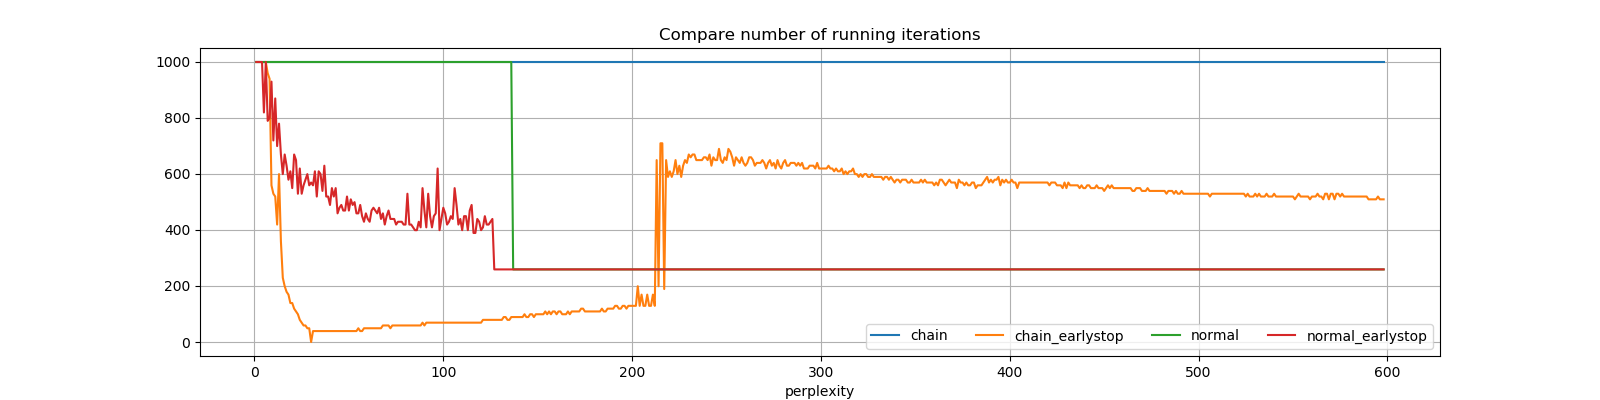

The data file committed next to this chart (first rows):
perplexity, chain, chain_earlystop, normal, normal_earlystop
1, 999, 999, 999, 999
2, 999, 999, 999, 999
3, 999, 999, 999, 999
4, 999, 998, 999, 999
5, 999, 999, 999, 819
6, 999, 999, 999, 999
7, 999, 959, 999, 789
8, 999, 939, 999, 799
9, 999, 559, 999, 929
10, 999, 529, 999, 719
11, 999, 519, 999, 869
12, 999, 419, 999, 699
13, 999, 599, 999, 779
14, 999, 359, 999, 669
15, 999, 229, 999, 599
16, 999, 199, 999, 669
17, 999, 179, 999, 629
18, 999, 169, 999, 579
19, 999, 139, 999, 609
20, 999, 139, 999, 549
21, 999, 119, 999, 669
22, 999, 109, 999, 649
23, 999, 99, 999, 529
24, 999, 79, 999, 619
25, 999, 69, 999, 529
26, 999, 59, 999, 559
27, 999, 59, 999, 579
28, 999, 49, 999, 599
29, 999, 49, 999, 559
30, 999, 0.0, 999, 569
31, 999, 39, 999, 559
32, 999, 39, 999, 609
33, 999, 39, 999, 519
34, 999, 39, 999, 609
35, 999, 39, 999, 599
36, 999, 39, 999, 539
37, 999, 39, 999, 629
38, 999, 39, 999, 519
39, 999, 39, 999, 519
40, 999, 39, 999, 489
41, 999, 39, 999, 549
42, 999, 39, 999, 519
43, 999, 39, 999, 549
44, 999, 39, 999, 459
45, 999, 39, 999, 479
46, 999, 39, 999, 489
47, 999, 39, 999, 469
48, 999, 39, 999, 469
49, 999, 39, 999, 519
50, 999, 39, 999, 469
51, 999, 39, 999, 509
52, 999, 39, 999, 489
53, 999, 39, 999, 499
54, 999, 39, 999, 459
55, 999, 49, 999, 459
56, 999, 39, 999, 489
57, 999, 39, 999, 449
58, 999, 49, 999, 429
59, 999, 49, 999, 459
60, 999, 49, 999, 439
... 538 more rows
